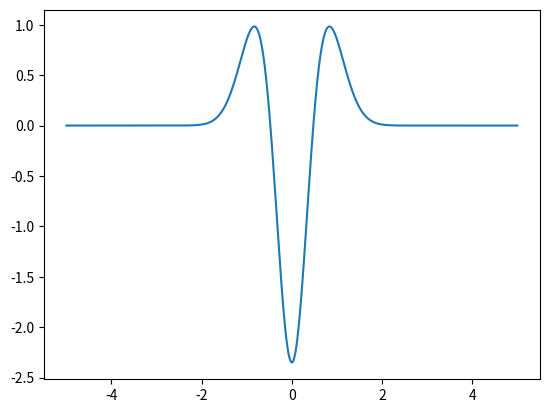

Write the Python code that produced this figure.
from math import *
import matplotlib.pyplot as plt


def func(x):
    return cosh(exp(-pow(x, 2)))


def right_der(i, data, data_size, h):
    if (i != data_size - 1):
        return (data[i + 1] - data[i]) / h
    return (data[i] - data[i - 1]) / h


def left_der(i, data, data_size, h):
    if (i != 0):
        return (data[i] - data[i - 1]) / h
    return (data[i + 1] - data[i]) / h


def centr_der(i, data, data_size, h):
    if (i == 0):
        return (4 * data[1] - data[2] - 3 * data[0]) / 2 / h
    elif (i == data_size - 1):
        return -(4 * data[data_size - 2] - data[data_size - 3] - 3 * data[data_size - 1]) / 2 / h
    return (data[i + 1] - data[i - 1]) / 2 / h


def second_der2(i, data, data_size, h):
    if (i == 0):
        return (data[0] - 2 * data[1] + data[2]) / h / h
    elif (i == data_size - 1):
        return (data[data_size - 1] - 2 * data[data_size - 2] + data[data_size - 3]) / h / h
    return (data[i + 1] - 2 * data[i] + data[i - 1]) / h / h


def second_der4(i, data, data_size, h):
    if (i == 0):
        return (data[1] * (-77. / 12) + data[2] * (107. / 12) + data[3] * (-13. / 2) +
                data[4] * (61. / 24) + data[5] * (-5. / 12) + data[0] * (15. / 8)) / h / h * 2.
    elif (i == 1):
        return (data[0] * 5. / 12 + data[2] * (-1. / 6) + data[3] * (7. / 12) +
                data[4] * (-0.25) + data[5] * (1. / 24) - data[1] * (5. / 8)) * 2. / h / h
    elif (i == data_size - 1):
        return (data[data_size - 2] * (-77. / 12) + data[data_size - 3] * (107. / 12) + data[data_size - 4] * (
                -13. / 2) +
                data[data_size - 5] * (61. / 24) + data[data_size - 6] * (-5. / 12) + data[data_size - 1] * (
                        15. / 8)) / h / h * 2.
    elif (i == data_size - 2):
        return (data[data_size - 1] * 5. / 12 + data[data_size - 3] * (-1. / 6) + data[data_size - 4] * (7. / 12) +
                data[data_size - 5] * (-0.25) + data[data_size - 6] * (1. / 24) - data[data_size - 2] * (
                        5. / 8)) * 2. / h / h
    return (16 * (data[i + 1] + data[i - 1]) - (data[i + 2] + data[i - 2]) - 30 * data[i]) / 12. / h / h


n = 1001
left = -5
right = 5

h = (right - left) / (n - 1)
data = [func(left + i * h) for i in range(n)]
second_der_data = []
for i in range(n):
    second_der_data.append(second_der4(i, data, n, h))

plt.plot([left + i * h for i in range(n)], second_der_data)
plt.show()
